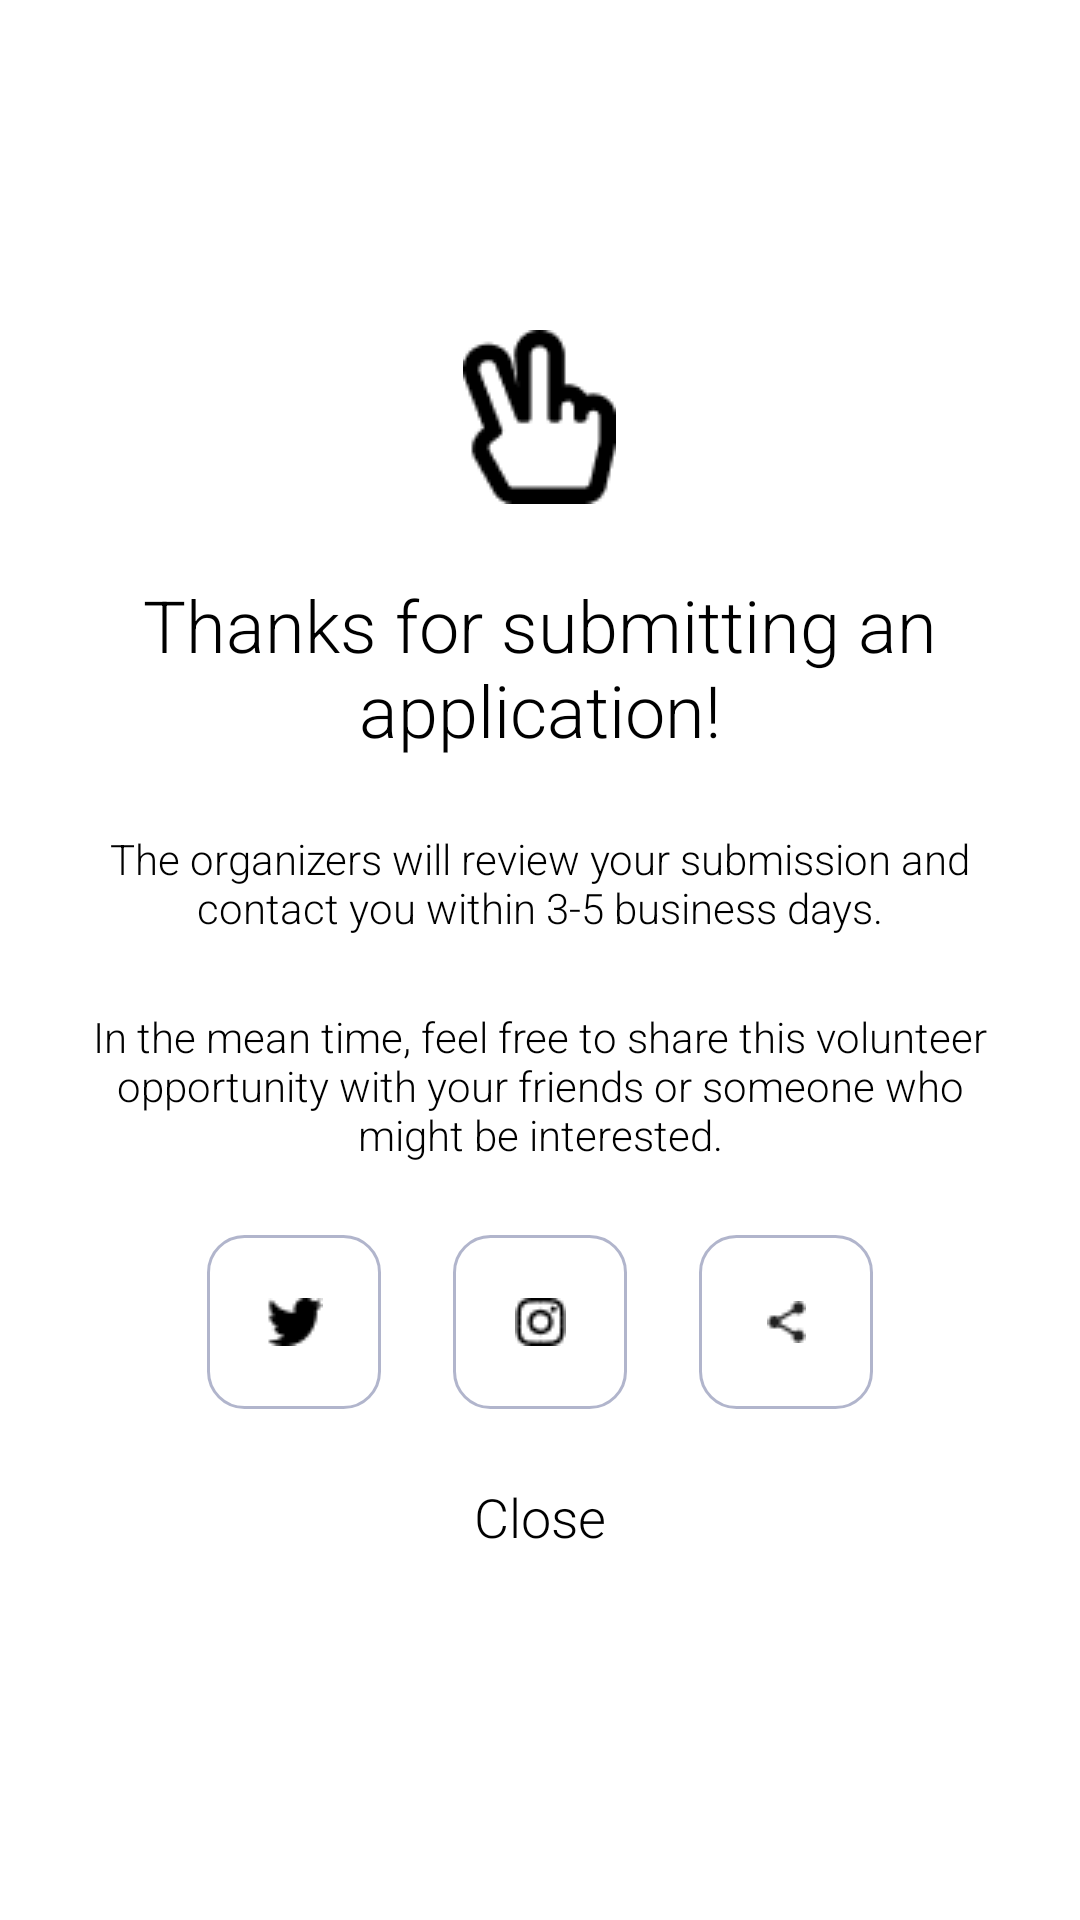

The Android layout XML behind this screen, and the referenced resources:
<!-- AndroidManifest.xml: application theme Theme.ToDaMoon_1 -->
<!-- res/layout/thanks.xml -->
<?xml version="1.0" encoding="utf-8"?>
<LinearLayout xmlns:android="http://schemas.android.com/apk/res/android"
    xmlns:app="http://schemas.android.com/apk/res-auto"
    android:layout_width="match_parent"
    android:layout_height="match_parent"
    android:background="@drawable/rounded_dialog"
    android:gravity="center"
    android:orientation="vertical"
    android:backgroundTint="@color/white"
    android:padding="@dimen/margin">

    <ImageView
        android:layout_width="wrap_content"
        android:layout_height="wrap_content"
        android:src="@drawable/thanks" />

    <TextView
        android:layout_width="wrap_content"
        android:layout_height="wrap_content"
        android:paddingTop="@dimen/margin"
        android:text="Thanks for submitting an application!"
        android:textAlignment="center"
        android:textColor="@color/black"
        android:textSize="24dp" />

    <TextView
        android:layout_width="wrap_content"
        android:layout_height="wrap_content"
        android:paddingTop="@dimen/margin"
        android:text="The organizers will review your submission and contact you within 3-5 business days."
        android:textAlignment="center"
        android:textColor="@color/black" />

    <TextView
        android:layout_width="wrap_content"
        android:layout_height="wrap_content"
        android:paddingTop="@dimen/margin"
        android:text="In the mean time, feel free to share this volunteer opportunity with your friends or someone who might be interested."
        android:textAlignment="center"
        android:textColor="@color/black" />

    <LinearLayout
        android:layout_width="wrap_content"
        android:layout_height="wrap_content"
        android:layout_marginTop="@dimen/small_margin"
        android:orientation="horizontal">

        <ImageView
            android:layout_width="58dp"
            android:layout_height="58dp"
            android:layout_margin="@dimen/small_margin"
            android:background="@drawable/rounded_edittext"
            android:scaleType="center"
            android:src="@drawable/tweet" />

        <ImageView
            android:layout_width="58dp"
            android:layout_height="58dp"
            android:layout_margin="@dimen/small_margin"
            android:background="@drawable/rounded_edittext"
            android:scaleType="center"
            android:src="@drawable/camera" />

        <ImageView
            android:layout_width="58dp"
            android:layout_height="58dp"
            android:layout_margin="@dimen/small_margin"
            android:background="@drawable/rounded_edittext"
            android:scaleType="center"
            android:src="@drawable/share" />

    </LinearLayout>

    <Button
        android:id="@+id/close"
        android:layout_width="wrap_content"
        android:layout_height="wrap_content"
        android:background="@android:color/transparent"
        android:text="Close"
        android:textColor="@color/black" />
</LinearLayout>
<!-- resources referenced by this layout -->
<resources>
  <color name="black">#FF000000</color>
  <color name="white">#FFFFFFFF</color>
  <dimen name="margin">24dp</dimen>
  <dimen name="small_margin">12dp</dimen>
  <!-- drawable camera: png bitmap (drawable-v24, 395 bytes) -->
  <!-- drawable rounded_edittext (drawable) -->
  <?xml version="1.0" encoding="utf-8"?>
  <shape xmlns:android="http://schemas.android.com/apk/res/android">
      <stroke
          android:width="1dp"
          android:color="@color/secondary"/>
      <corners
          android:radius="12dp"/>
  </shape>
  <!-- drawable share: png bitmap (drawable-v24, 292 bytes) -->
  <!-- drawable thanks: png bitmap (drawable-v24, 1002 bytes) -->
  <!-- drawable tweet: png bitmap (drawable-v24, 300 bytes) -->
  <style name="Theme.ToDaMoon_1" parent="Theme.MaterialComponents.DayNight.NoActionBar">
          
          <item name="colorPrimary">@color/main</item>
          <item name="colorPrimaryVariant">@color/purple_700</item>
          <item name="colorOnPrimary">@color/white</item>
          
          <item name="colorSecondary">@color/teal_200</item>
          <item name="colorSecondaryVariant">@color/teal_700</item>
          <item name="colorOnSecondary">@color/black</item>
          
          <item name="android:statusBarColor" tools:targetApi="l">?attr/colorPrimaryVariant</item>
          
          <item name="android:textViewStyle">@style/RobotoTextViewStyle</item>
          <item name="android:buttonStyle">@style/RobotoButtonStyle</item>
      </style>
  <color name="secondary">#FFB1B5CC</color>
  <color name="main">#FF5669FF</color>
  <color name="purple_700">#FF3700B3</color>
  <color name="teal_200">#FF03DAC5</color>
  <color name="teal_700">#FF018786</color>
  <style name="RobotoTextViewStyle" parent="android:Widget.TextView">
          <item name="android:fontFamily">sans-serif-light</item>
      </style>
  <style name="RobotoButtonStyle" parent="android:Widget.Holo.Button">
          <item name="android:fontFamily">sans-serif-light</item>
      </style>
</resources>
